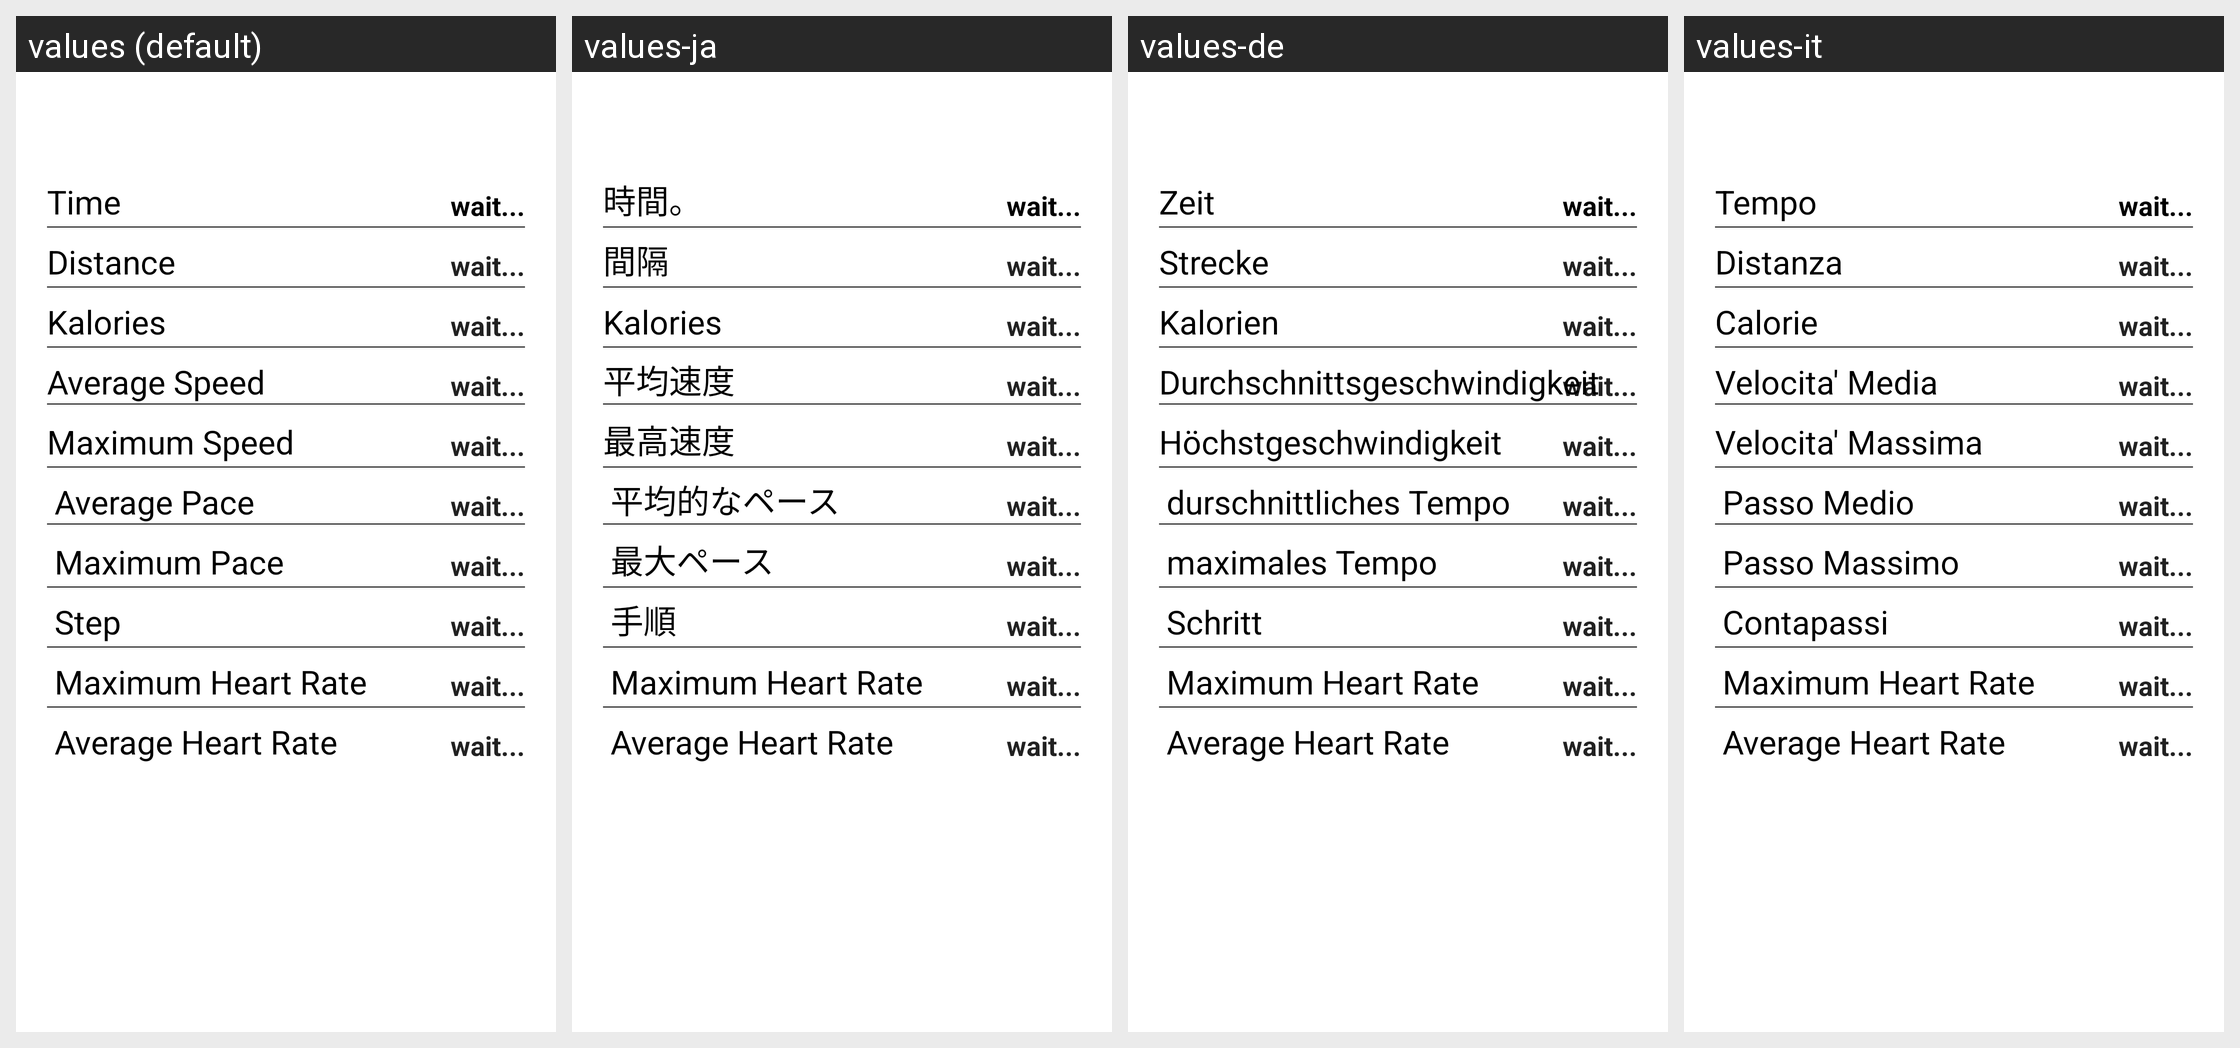

Strings drawn on this Android screen and how each of the app's shown locales translates them:
Android screen res/layout/new_exercise_details.xml rendered under 4 locales, left to right: values (default), values-ja, values-de, values-it. Device: Nexus 5 (rendered at 1080×1920; each locale shown at half size, 540×960, under a caption strip naming it); theme Theme.MaterialComponents.DayNight.NoActionBar.
Other locales in the repository, not shown: values-es, values-fr, values-ko.
Strings drawn on this screen, with the default value and each locale's value (text and hints the layout hard-codes, and strings that could not be matched under every locale, appear in the picture but are not listed):

time
  values: Time
  values-ja: 時間。
  values-de: Zeit
  values-it: Tempo

distance
  values: Distance
  values-ja: 間隔
  values-de: Strecke
  values-it: Distanza

kalories
  values: Kalories
  values-ja: Kalories
  values-de: Kalorien
  values-it: Calorie

speed_avg
  values: Average Speed
  values-ja: 平均速度
  values-de: Durchschnittsgeschwindigkeit
  values-it: Velocita' Media

speed_max
  values: Maximum Speed
  values-ja: 最高速度
  values-de: Höchstgeschwindigkeit
  values-it: Velocita' Massima

pace_avg
  values: Average Pace
  values-ja: 平均的なペ​​ース
  values-de: durschnittliches Tempo
  values-it: Passo Medio

pace_max
  values: Maximum Pace
  values-ja: 最大ペース
  values-de: maximales Tempo
  values-it: Passo Massimo

step
  values: Step
  values-ja: 手順
  values-de: Schritt
  values-it: Contapassi

max_heart_rate
  values: Maximum Heart Rate
  values-ja: Maximum Heart Rate  [not translated; the default value is used]
  values-de: Maximum Heart Rate  [not translated; the default value is used]
  values-it: Maximum Heart Rate  [not translated; the default value is used]

avg_heart_rate
  values: Average Heart Rate
  values-ja: Average Heart Rate  [not translated; the default value is used]
  values-de: Average Heart Rate  [not translated; the default value is used]
  values-it: Average Heart Rate  [not translated; the default value is used]
